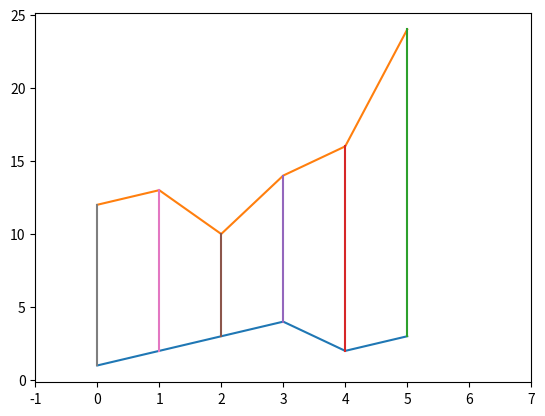

Reproduce this figure in Python.

from math import *
import numpy as np
import sys


def DTW(A, B, window=sys.maxsize, d=lambda x, y: abs(x - y)):
    # 비용 행렬 초기화
    A, B = np.array(A), np.array(B)
    M, N = len(A), len(B)
    cost = sys.maxsize * np.ones((M, N))

    # 첫번째 로우,컬럼 채우기
    cost[0, 0] = d(A[0], B[0])
    for i in range(1, M):
        cost[i, 0] = cost[i - 1, 0] + d(A[i], B[0])

    for j in range(1, N):
        cost[0, j] = cost[0, j - 1] + d(A[0], B[j])
    # 나머지 행렬 채우기
    for i in range(1, M):
        for j in range(max(1, i - window), min(N, i + window)):
            choices = cost[i - 1, j - 1], cost[i, j - 1], cost[i - 1, j]
            cost[i, j] = min(choices) + d(A[i], B[j])
    print(cost)

    # 최적 경로 구하기
    n, m = N - 1, M - 1
    path = []

    while (m, n) != (0, 0):
        path.append((m, n))
        m, n = min((m - 1, n), (m, n - 1), (m - 1, n - 1), key=lambda x: cost[x[0], x[1]])

    path.append((0, 0))
    print(cost[-1,-1])
    return cost[-1, -1], path


def main():
    
    # A = np.random.random(size=6)
    # print(A)
    # B = np.random.random(size=6)
    # print(B)
    A = np.array([1,2,3,4,2,3])
    B = np.array([7,8,5,9,11,19])
    cost, path = DTW(A, B, window = 6)
    print(cost,"\n",path)
    print('Total Distance is ', cost)
    import matplotlib.pyplot as plt
    offset = 5
    plt.xlim([-1, max(len(A), len(B)) + 1])
    plt.plot(A)
    plt.plot(B + offset)
    for (x1, x2) in path:
        plt.plot([x1, x2], [A[x1], B[x2] + offset])
    plt.show()

if __name__ == '__main__':
    main()